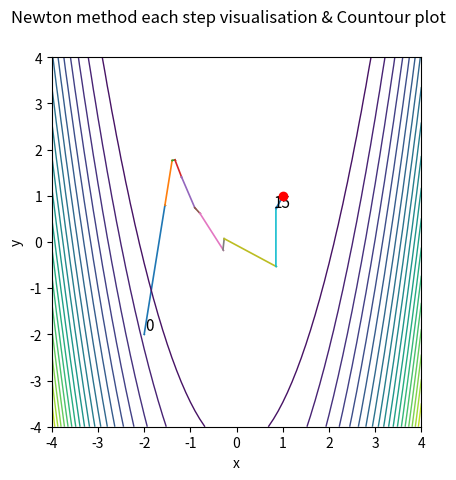

Write Python code to recreate this figure.
import numpy as np                     # Импортирует библиотеку NumPy для численных вычислений.
from numpy.linalg import norm          # Импортирует функцию norm для вычисления евклидовой нормы вектора.
np.seterr(all='warn')                  # Настройка обработки ошибок NumPy: генерировать предупреждения вместо исключений.
import numpy as np                     # Повторный импорт (избыточен, но безвреден).
import matplotlib                      # Импортирует основной модуль Matplotlib для визуализации.
matplotlib.use('Agg')                  # Устанавливает backend 'Agg' — позволяет сохранять графики без GUI.
import matplotlib.pyplot as plt        # Импортирует pyplot из Matplotlib под псевдонимом plt.
import random                          # Импортирует модуль random (не используется в основном коде, но оставлен).

# F_HIMMELBLAU is a Himmelblau function
# 	v = F_HIMMELBLAU(X)
#	INPUT ARGUMENTS:
#	X - is 2x1 vector of input variables
#	OUTPUT ARGUMENTS:
#	v is a function value
def fH(X):
    x = X[0]                           # Извлекает x из вектора X.
    y = X[1]                           # Извлекает y из вектора X.
    v = (x ** 2 + y - 11) ** 2 + (x + y ** 2 - 7) ** 2  # Вычисляет значение функции Химмельблау.
    return v                           # Возвращает скалярное значение.

# DF_HIMMELBLAU is a Himmelblau function derivative
# 	v = DF_HIMMELBLAU(X)
#	INPUT ARGUMENTS:
#	X - is 2x1 vector of input variables
#	OUTPUT ARGUMENTS:
#	v is a derivative function value
def dfH(X):
    x = X[0]
    y = X[1]
    v = np.copy(X)
    v[0] = 2 * (x ** 2 + y - 11) * (2 * x) + 2 * (x + y ** 2 - 7)      # ∂f/∂x.
    v[1] = 2 * (x ** 2 + y - 11) + 2 * (x + y ** 2 - 7) * (2 * y)      # ∂f/∂y.
    return v                           # Возвращает градиент.

# F_ROSENBROCK is a Rosenbrock function
# 	v = F_ROSENBROCK(X)
#	INPUT ARGUMENTS:
#	X - is 2x1 vector of input variables
#	OUTPUT ARGUMENTS:
#	v is a function value
def fR(X):
    x = X[0]
    y = X[1]
    v = (1 - x) ** 2 + 100 * (y - x ** 2) ** 2  # Функция Розенброка ("банановая долина").
    return v

# DF_ROSENBROCK is a Rosenbrock function derivative
# 	v = DF_ROSENBROCK(X)
#	INPUT ARGUMENTS:
#	X - is 2x1 vector of input variables
#	OUTPUT ARGUMENTS:
#	v is a derivative function value
def dfR(X):
    x = X[0]
    y = X[1]
    v = np.copy(X)
    v[0] = -2 * (1 - x) + 200 * (y - x ** 2) * (- 2 * x)  # ∂f/∂x.
    v[1] = 200 * (y - x ** 2)            # ∂f/∂y.
    return v

def H(X, tol, df):
    n = X.size                         # Определяет размерность задачи (n=2).
    ddf = np.zeros((n, n))             # Инициализирует матрицу Гессе нулями.

    delta = 0.1 * tol                  # Шаг для численного дифференцирования (меньше tol).
    dfx0 = df(X)                       # Градиент в базовой точке X.
    df_values = []                     # Список для хранения градиентов в возмущённых точках.

    for i in range(n):                 # Цикл по переменным:
        new_x = X.copy()               # Копия X.
        new_x[i, 0] += delta           # Добавляет возмущение к i-й компоненте (заметьте: X — столбец!).
        df_values.append(df(new_x))    # Сохраняет градиент в возмущённой точке.

    for i in range(n):                 # Цикл по строкам матрицы Гессе.
        for j in range(i, n):          # Цикл по столбцам (только верхний треугольник).
            # Аппроксимация частной производной ∂²f/∂x_i∂x_j через прямую разность:
            ddf[i, j] = (df_values[j][i, 0] - dfx0[i, 0]) / delta
            if i != j:                 # Матрица Гессе симметрична:
                ddf[j, i] = ddf[i, j]
    return ddf                         # Возвращает приближённую матрицу Гессе.

def lmsearch(f, df, x0, tol):
    # Реализует метод Левенберга–Марквардта для поиска минимума.
    #   INPUT ARGUMENTS
    #   f  - objective function
    #   df - gradient
    #   x0 - start point (столбец!)
    #   tol - tolerance
    #   OUTPUT ARGUMENTS
    #   answer_ = [xmin, fmin, neval, coords]

    kmax = 1000                        # Максимальное число итераций.
    deltaX = np.array([10 ** 6] * 2)   # Инициализация большого изменения для входа в цикл.
    alpha = 100                        # Начальный параметр регуляризации (λ).
    v = 3                              # Коэффициент уменьшения alpha.

    k = 0                              # Счётчик итераций.
    neval = 0                          # Счётчик вычислений.

    coords = [x0.copy()]               # Траектория поиска (список столбцов).
    x = np.array(x0, dtype=float)      # Текущая точка (копия начальной).

    while (norm(deltaX) >= tol) and (k < kmax):
        n = x.size                     # Размерность.
        E = np.eye(n)                  # Единичная матрица.
        Hm = (alpha * E + H(x, tol, df))  # Регуляризованная матрица Гессе: H + λI.
        neval += len(x0) + 1           # Приблизительный счётчик за вычисление Гессе.
        g = df(x)                      # Градиент в текущей точке.
        neval += 1                     # Счётчик за градиент.

        # Решает систему (H + λI)·Δx = -g:
        deltaX = np.linalg.lstsq(-Hm, g, rcond=None)[0]
        x += deltaX                    # Обновляет текущую точку.
        coords.append(x.copy())        # Сохраняет копию.
        alpha /= v                     # Уменьшает параметр регуляризации (делает шаг "ньютоновским").
        k += 1

    xmin = x                           # Финальная точка.
    fmin = f(xmin)                     # Значение функции.
    neval += 1                         # Счётчик за последнее вычисление f.

    answer_ = [xmin, fmin, neval, coords]  # Формирует результат.
    return answer_

# Эта функция определена, но НЕ ИСПОЛЬЗУЕТСЯ (переопределена ниже). Можно удалить.
def newtonDraw(coords, nsteps, flag):
    fig = plt.figure()
    fig.suptitle('Newton method each step visualisation')
    fSize = 11
    x0 = coords[0]
    plt.text(x0[0] + 0.2, x0[1] - 0.1, str(0), fontsize=fSize)
    for i in range(nsteps - 1):
        x0 = coords[i]
        x1 = coords[i + 1]
        plt.plot([x0[0], x1[0]], [x0[1], x1[1]], lw=1.2, marker='s', ms=3)
    plt.text(x1[0] + 0.2, x1[1] - 0.1, str(nsteps), fontsize=fSize)
    plt.scatter(x1[0], x1[1], marker='o', c='red', zorder=12)
    plt.ylim(top=x1[1] + 0.5)
    name = "plot" + flag + ".png"
    fig.savefig(name)
    ad = "<img width=\"900px\" src=\"/resources/" + name + "\">"
    print(ad)

def contourPlot(ax, f):
    # Подготовка к рисованию, настраиваем оси x и y
    x1 = np.arange(-4, 4.1, 0.1)       # Массив x.
    m = len(x1)
    y1 = np.arange(-4, 4.1, 0.1)       # Массив y.
    n = len(y1)
    # делаем сетку
    [xx, yy] = np.meshgrid(x1, y1)     # Создаёт сетку координат.
    # массивы для графиков функции
    F = np.zeros((n, m))

    # вычисляем рельеф поверхности
    for i in range(n):
        for j in range(m):
            X = [xx[i, j], yy[i, j]]
            F[i, j] = f(X)             # Значение функции в точке сетки.

    nlevels = 20
    ax.contour(xx, yy, F, nlevels, linewidths=1)  # Контурные линии.
    ax.set_xlabel('x')
    ax.set_ylabel('y')

# ПЕРЕОПРЕДЕЛЕННАЯ функция — используется в draw().
# Обратите внимание: ожидает, что coords[i] — это столбец (2x1)!
def newtonDraw(ax, coords, nsteps):
    fSize = 11
    x0 = coords[0]
    # Извлекает скалярные значения из столбца:
    ax.text(x0[0, 0] + 0.03, x0[1, 0] + 0.1, str(0), fontsize=fSize)

    for i in range(nsteps - 1):
        x0 = coords[i]
        x1 = coords[i + 1]
        ax.plot(
            [x0[0, 0], x1[0, 0]],     # x-координаты
            [x0[1, 0], x1[1, 0]],     # y-координаты
            lw=1.2, marker='s', ms=0.2
        )

    ax.text(x1[0, 0] - 0.2, x1[1, 0] - 0.25, str(nsteps), fontsize=fSize)
    ax.scatter(x1[0, 0], x1[1, 0], marker='o', c='red', zorder=12)

def draw(coords, nsteps, flag, f):
    fig, ax = plt.subplots()
    fig.suptitle('Newton method each step visualisation & Countour plot')
    plt.xlim(-4, 4)
    plt.ylim(-4, 4)
    plt.gca().set_aspect('equal', adjustable='box')
    newtonDraw(ax, coords, nsteps)     # Рисует траекторию.
    contourPlot(ax, f)                 # Накладывает контуры.
    name = "plot" + flag + ".png"
    fig.savefig(name)
    ad = "<img width=\"900px\" src=\"/resources/" + name + "\">"
    print(ad)

def main():
    print("Rosenbrock function:")
    # ВАЖНО: x0 задан как столбец (2x1 матрица), а не вектор!
    x0 = np.array([[-2.0], [-2.0]])
    tol = 1e-3
    [xmin, f, neval, coords] = lmsearch(fR, dfR, x0, tol)  # Запуск метода Левенберга–Марквардта.
    print(xmin, f, neval)
    draw(coords, len(coords), "r", fR)  # Визуализация.

if __name__ == '__main__':
    main()
